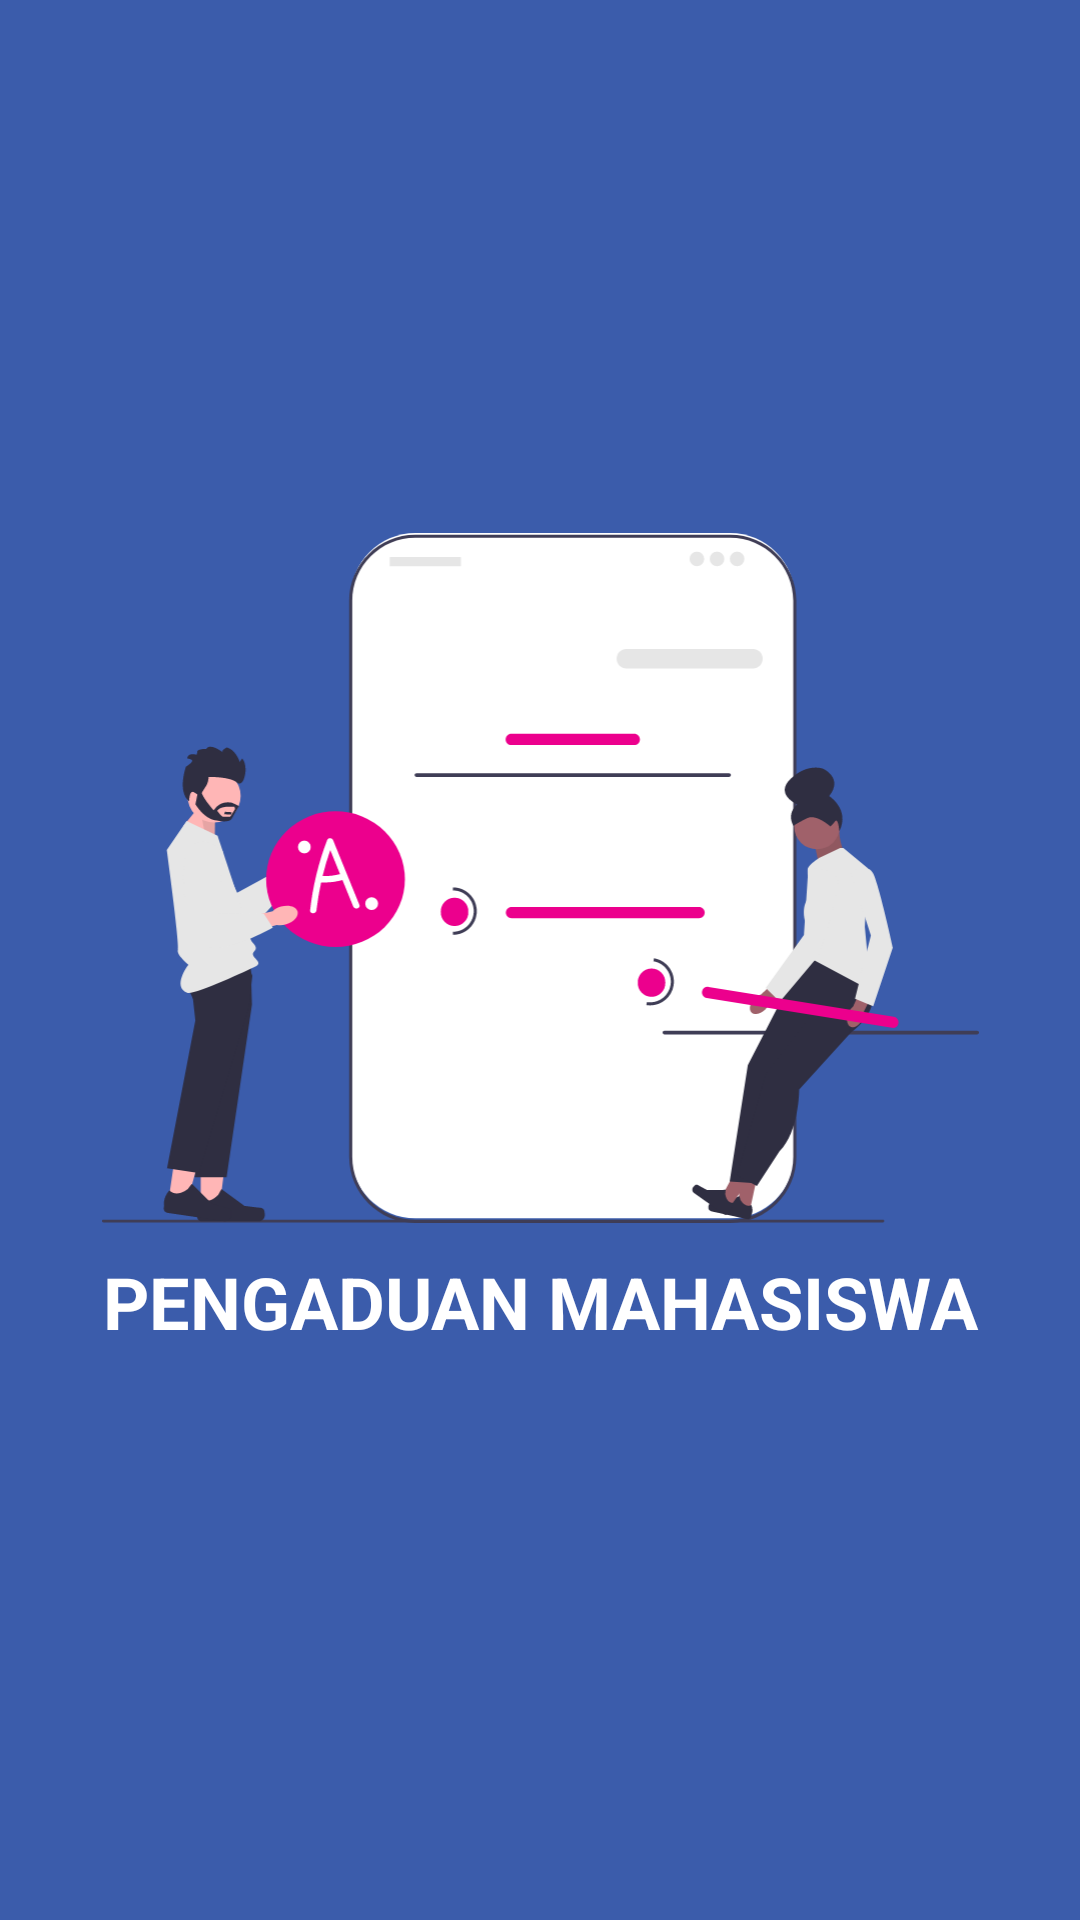

Reconstruct the res/layout file that produces this screen, plus the resources it refers to.
<!-- AndroidManifest.xml: application theme Theme.Pengaduan -->
<!-- res/layout/activity_main.xml -->
<?xml version="1.0" encoding="utf-8"?>
<androidx.constraintlayout.widget.ConstraintLayout xmlns:android="http://schemas.android.com/apk/res/android"
    xmlns:app="http://schemas.android.com/apk/res-auto"
    xmlns:tools="http://schemas.android.com/tools"
    android:layout_width="match_parent"
    android:layout_height="match_parent"
    android:background="@color/bg_primary"
    tools:context=".MainActivity">

    <ImageView
        android:id="@+id/image_splash_screen"
        android:layout_width="325dp"
        android:layout_height="230dp"
        android:src="@drawable/splash_screen"
        app:layout_constraintBottom_toBottomOf="parent"
        app:layout_constraintEnd_toEndOf="parent"
        app:layout_constraintStart_toStartOf="parent"
        app:layout_constraintTop_toTopOf="parent"
        app:layout_constraintVertical_bias="0.433" />

    <TextView
        android:id="@+id/text_splash_screen_title"
        android:layout_width="match_parent"
        android:layout_height="wrap_content"
        android:layout_marginTop="10dp"
        android:fontFamily="sans-serif"
        android:text="pengaduan mahasiswa"
        android:textAlignment="center"
        android:textAllCaps="true"
        android:textColor="@color/white"
        android:textFontWeight="700"
        android:textSize="24sp"
        app:layout_constraintEnd_toEndOf="parent"
        app:layout_constraintStart_toStartOf="parent"
        app:layout_constraintTop_toBottomOf="@+id/image_splash_screen" />

</androidx.constraintlayout.widget.ConstraintLayout>
<!-- resources referenced by this layout -->
<resources>
  <color name="bg_primary">#3B5CAB</color>
  <color name="white">#FFFFFF</color>
  <!-- drawable splash_screen: vector/xml drawable (drawable, 12500 chars, omitted) -->
  <style name="Theme.Pengaduan" parent="Base.Theme.Pengaduan" />
  <style name="Base.Theme.Pengaduan" parent="Theme.Material3.DayNight.NoActionBar">
          
          
          <item name="android:windowFullscreen">true</item>
      </style>
</resources>
